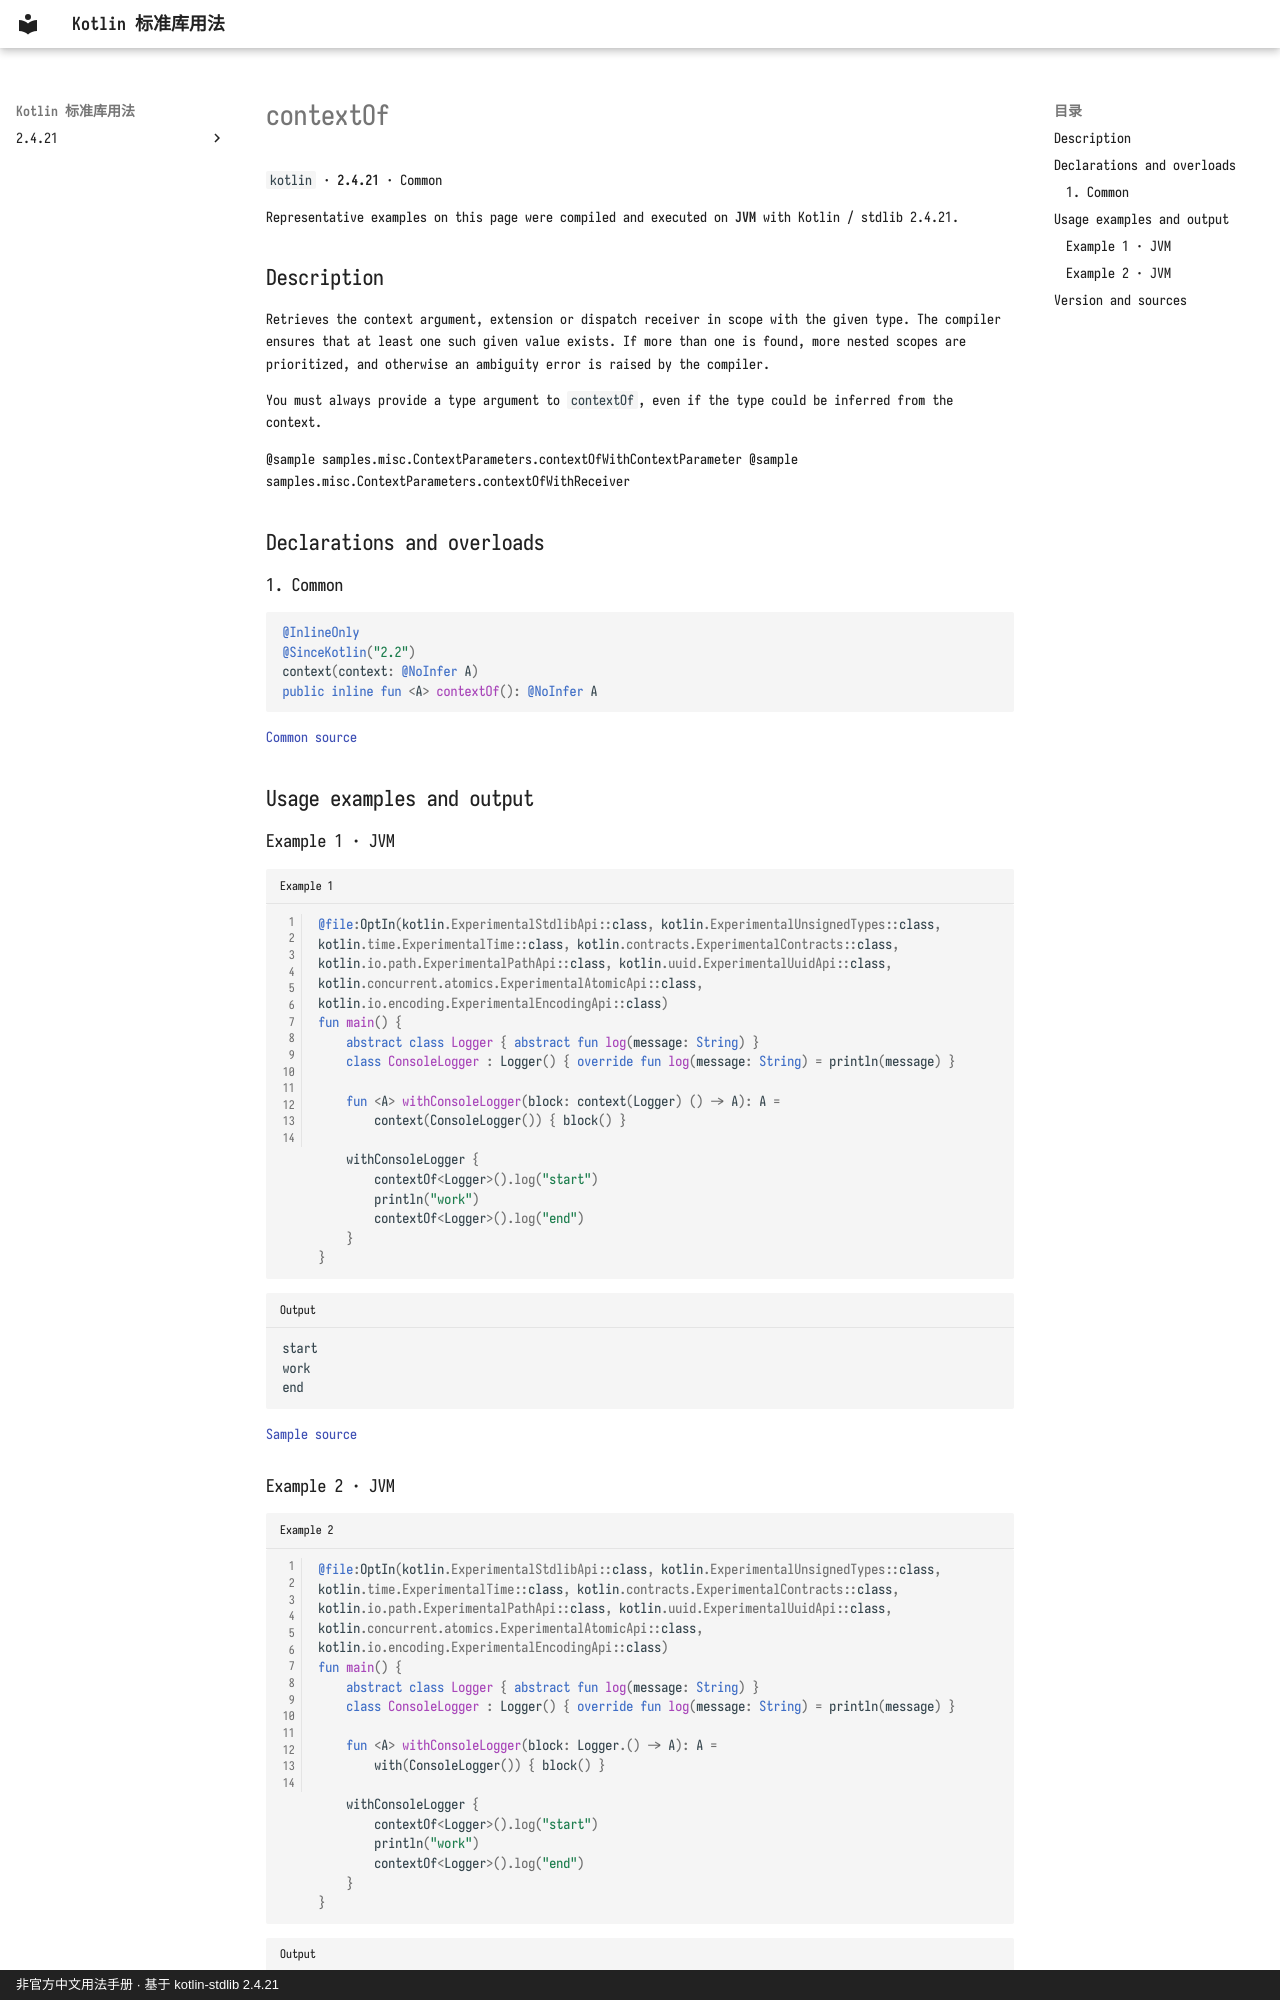

repository: oooooooko/kotlin-stdlib-docs · page: en/api/kotlin/contextof--d1daf88e/index.html · generator: mkdocs · copyright: 非官方中文用法手册 · 基于 kotlin-stdlib 2.4.21

# contextOf

`kotlin` · **2.4.21** · Common

Representative examples on this page were compiled and executed on **JVM** with Kotlin / stdlib 2.4.21.

## Description

Retrieves the context argument, extension or dispatch receiver
in scope with the given type.
The compiler ensures that at least one such given value exists.
If more than one is found, more nested scopes are prioritized,
and otherwise an ambiguity error is raised by the compiler.

You must always provide a type argument to `contextOf`,
even if the type could be inferred from the context.

@sample samples.misc.ContextParameters.contextOfWithContextParameter
@sample samples.misc.ContextParameters.contextOfWithReceiver

## Declarations and overloads

### 1. Common

```kotlin
@InlineOnly
@SinceKotlin("2.2")
context(context: @NoInfer A)
public inline fun <A> contextOf(): @NoInfer A
```

[Common source](https://github.com/JetBrains/kotlin/blob/v2.4.21/libraries/stdlib/src/kotlin/contextParameters/ContextOf.kt#L13)

## Usage examples and output

### Example 1 · JVM

```kotlin title="Example 1" linenums="1"
@file:OptIn(kotlin.ExperimentalStdlibApi::class, kotlin.ExperimentalUnsignedTypes::class, kotlin.time.ExperimentalTime::class, kotlin.contracts.ExperimentalContracts::class, kotlin.io.path.ExperimentalPathApi::class, kotlin.uuid.ExperimentalUuidApi::class, kotlin.concurrent.atomics.ExperimentalAtomicApi::class, kotlin.io.encoding.ExperimentalEncodingApi::class)
fun main() {
    abstract class Logger { abstract fun log(message: String) }
    class ConsoleLogger : Logger() { override fun log(message: String) = println(message) }

    fun <A> withConsoleLogger(block: context(Logger) () -> A): A =
        context(ConsoleLogger()) { block() }

    withConsoleLogger {
        contextOf<Logger>().log("start")
        println("work")
        contextOf<Logger>().log("end")
    }
}
```

```text title="Output"
start
work
end
```

[Sample source](https://github.com/JetBrains/kotlin/blob/v2.4.21/libraries/stdlib/samples/test/samples/misc/contextParameters.kt#L30)
